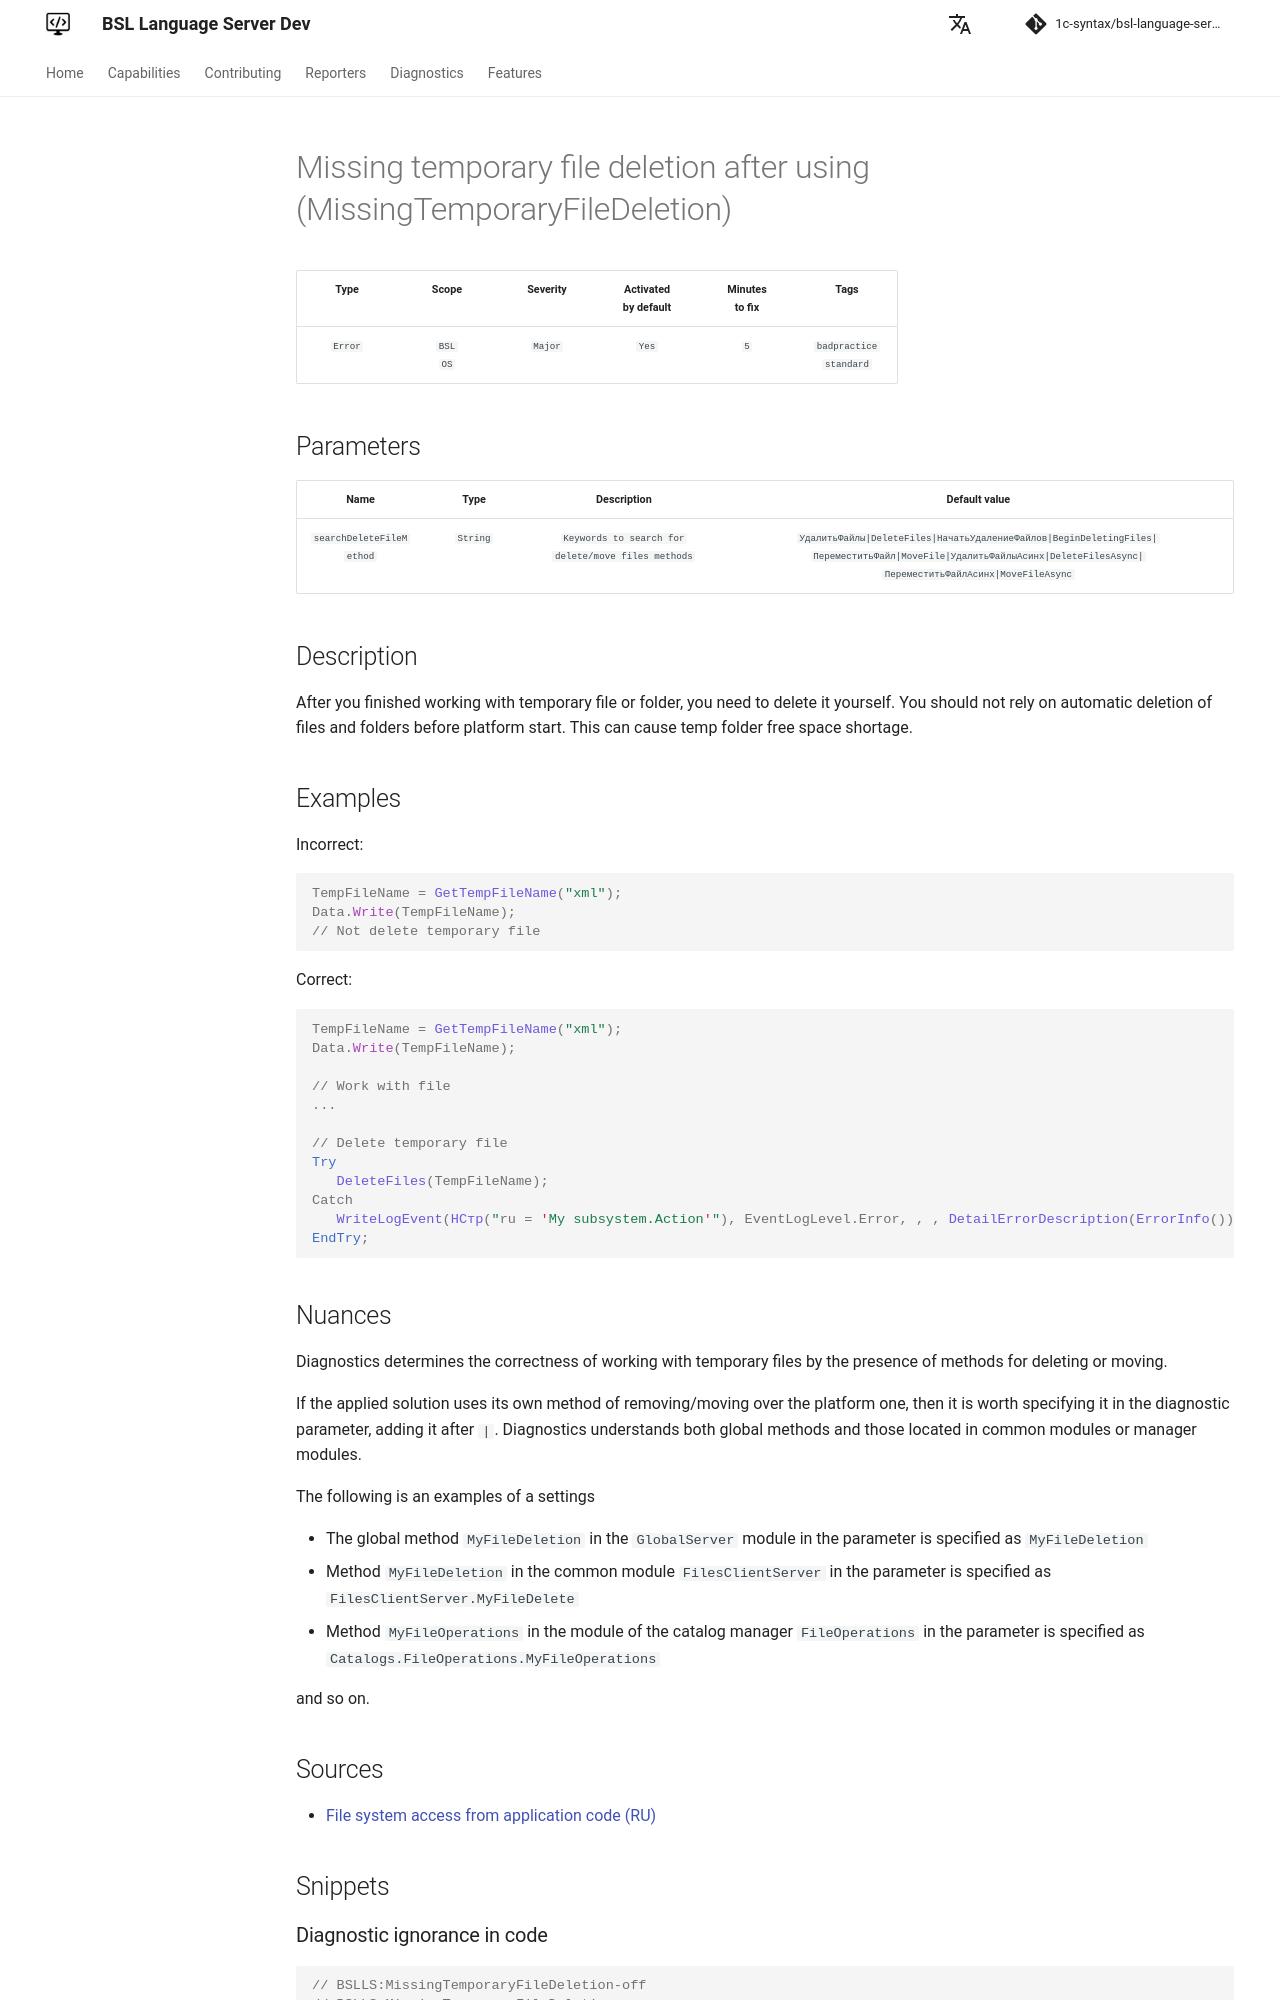

repository: 1c-syntax/bsl-language-server · page: dev/en/diagnostics/MissingTemporaryFileDeletion/index.html · generator: mkdocs

# Missing temporary file deletion after using (MissingTemporaryFileDeletion)

<!-- Блоки выше заполняются автоматически, не трогать -->
## Description

After you finished working with temporary file or folder, you need to delete it yourself. 
You should not rely on automatic deletion of files and folders before platform start. This can cause temp folder free space shortage.

## Examples

Incorrect:

```bsl
TempFileName = GetTempFileName("xml");
Data.Write(TempFileName);
// Not delete temporary file
```

Correct:

```bsl
TempFileName = GetTempFileName("xml");
Data.Write(TempFileName);

// Work with file
...

// Delete temporary file
Try
   DeleteFiles(TempFileName);
Catch
   WriteLogEvent(НСтр("ru = 'My subsystem.Action'"), EventLogLevel.Error, , , DetailErrorDescription(ErrorInfo()));
EndTry;
```
